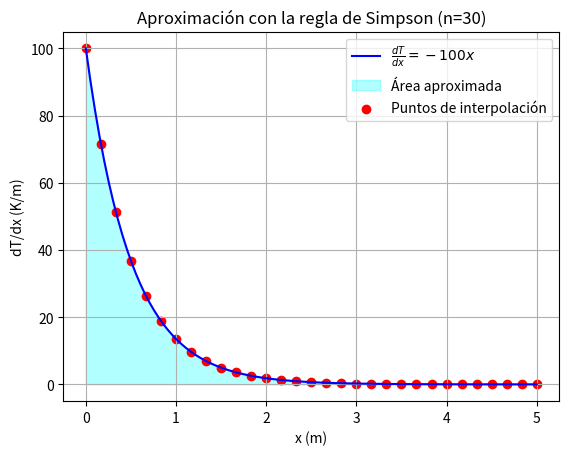

Write Python code to recreate this figure.
# -*- coding: utf-8 -*-
"""EJERCICIO_3.ipynb

Automatically generated by Colab.

Original file is located at
    https://colab.research.google.com/<link-removed>
"""

import numpy as np
import matplotlib.pyplot as plt

def simpson_rule(f, a, b, n):
    """Aproxima la integral de f(x) en [a, b] usando la regla de Simpson."""
    if n % 2 == 1:
        raise ValueError("El número de subintervalos (n) debe ser par.")

    h = (b - a) / n
    x = np.linspace(a, b, n + 1)  # Puntos del intervalo
    fx = f(x)  # Evaluamos la función en esos puntos

    # Regla de Simpson
    integral = (h / 3) * (fx[0] + 2 * np.sum(fx[2:n:2]) + 4 * np.sum(fx[1:n:2]) + fx[n])

    return integral

#EJERCICIO #2
# Función de ejemplo
def funcion(x):
    return 100*np.exp(-2*x)   # Cambiar esta función según el problema

C = 10**-6   # Capacitancia en Faradios
a, b = 0, 5  # Intervalo de integración [0, T] con T = 5s
n = 30  # Número de subintervalos (debe ser par). Cambiar según el problema: 6,10,20,30

# Se multiplica por C para obtener la carga Q
resultado = C * simpson_rule(funcion, a, b, n)
print(f"Para n = {n}, la carga almacenada aproximada es: {resultado:.6e} C")

# --- Solución analítica de la integral ---
solucion_analitica = C * (-50 * np.exp(-2 * b) + 50 * np.exp(-2 * a))
print(f"Solución analítica: {solucion_analitica:.6e} C")
"""
"""
# Gráfica de la función y la aproximación con la regla de Simpson
x_vals = np.linspace(a, b, 100)
y_vals = funcion(x_vals)


#plt.plot(x_vals, y_vals, label=r"$f(x) = kx$", color="blue")
#plt.plot(x_vals, y_vals, label=r"$V(t) = 100e^{-2t}$", color="blue")
plt.plot(x_vals, y_vals, label=r"$\frac{dT}{dx}=-100x$", color="blue")
plt.fill_between(x_vals, y_vals, alpha=0.3, color="cyan", label="Área aproximada")
plt.scatter(np.linspace(a, b, n+1), funcion(np.linspace(a, b, n+1)), color="red", label="Puntos de interpolación")
#EJERCICIO#1
#plt.xlabel("x")
#plt.ylabel("f(x)")
#EJERCICIO"2
#plt.xlabel("t (s)")
#plt.ylabel("V(t) (V)")
plt.xlabel("x (m)")
plt.ylabel("dT/dx (K/m)")
plt.legend()
plt.title(f"Aproximación con la regla de Simpson (n={n})")
plt.grid()

# Guardar la figura
plt.savefig(f"simpson_n{n}.png")
plt.show()